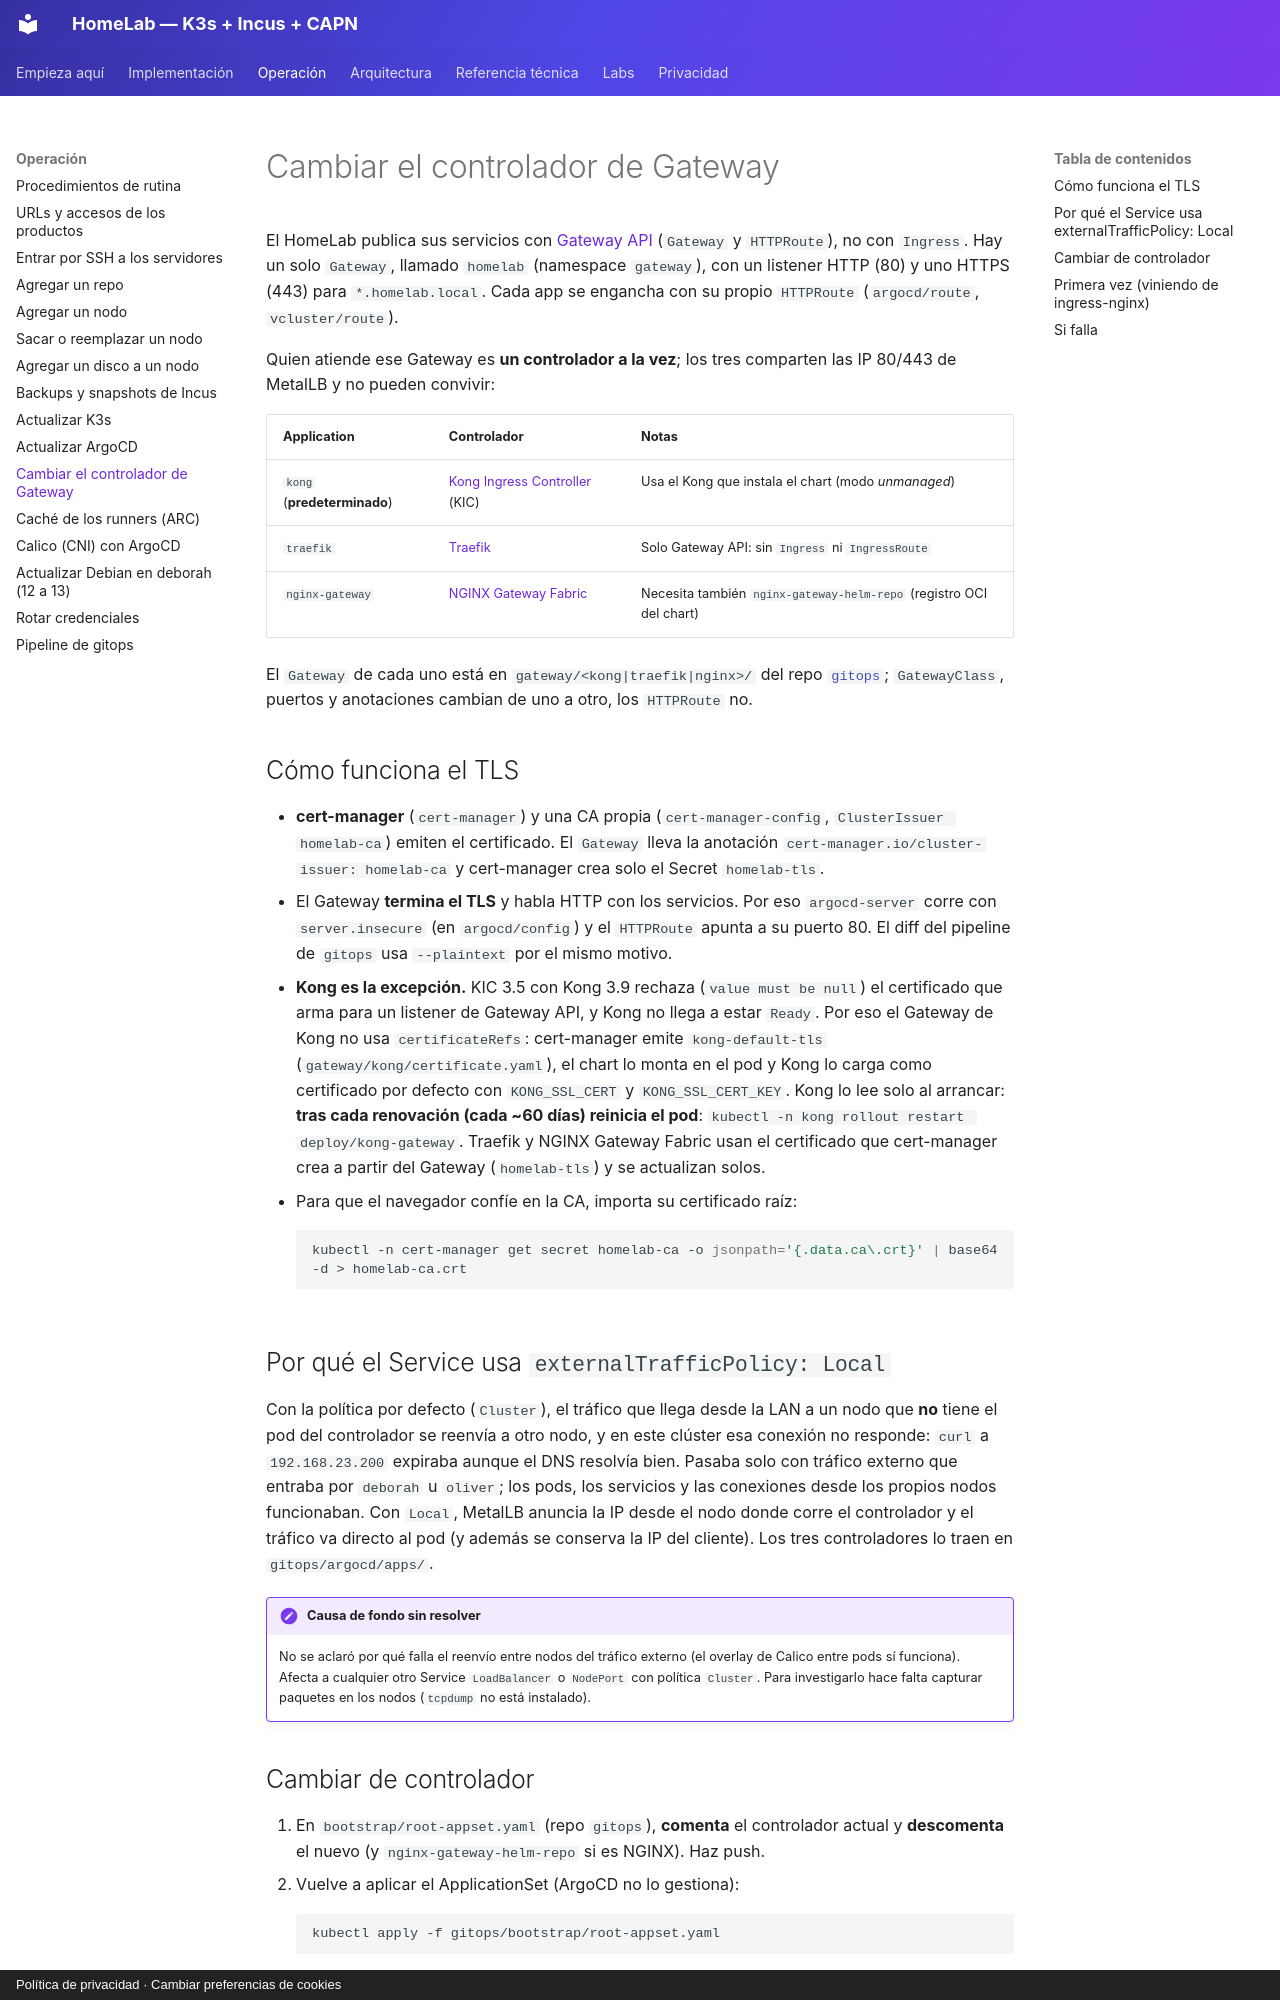

repository: symintel/homelab · page: operacion/cambiar-gateway/index.html · generator: mkdocs · copyright: Política de privacidad · Cambiar preferencias de cookies

# Cambiar el controlador de Gateway

El HomeLab publica sus servicios con [Gateway API](https://gateway-api.sigs.k8s.io/)
(`Gateway` y `HTTPRoute`), no con `Ingress`. Hay un solo `Gateway`, llamado
`homelab` (namespace `gateway`), con un listener HTTP (80) y uno HTTPS (443)
para `*.homelab.local`. Cada app se engancha con su propio `HTTPRoute`
(`argocd/route`, `vcluster/route`).

Quien atiende ese Gateway es **un controlador a la vez**; los tres comparten las
IP 80/443 de MetalLB y no pueden convivir:

| Application | Controlador | Notas |
|---|---|---|
| `kong` (**predeterminado**) | [Kong Ingress Controller](https://developer.konghq.com/kubernetes-ingress-controller/) (KIC) | Usa el Kong que instala el chart (modo *unmanaged*) |
| `traefik` | [Traefik](https://doc.traefik.io/traefik/routing/providers/kubernetes-gateway/) | Solo Gateway API: sin `Ingress` ni `IngressRoute` |
| `nginx-gateway` | [NGINX Gateway Fabric](https://docs.nginx.com/nginx-gateway-fabric/) | Necesita también `nginx-gateway-helm-repo` (registro OCI del chart) |

El `Gateway` de cada uno está en `gateway/<kong|traefik|nginx>/` del repo
[`gitops`](https://github.com/symintel/gitops); `GatewayClass`, puertos y
anotaciones cambian de uno a otro, los `HTTPRoute` no.

## Cómo funciona el TLS

- **cert-manager** (`cert-manager`) y una CA propia (`cert-manager-config`,
  `ClusterIssuer homelab-ca`) emiten el certificado. El `Gateway` lleva la
  anotación `cert-manager.io/cluster-issuer: homelab-ca` y cert-manager crea solo
  el Secret `homelab-tls`.
- El Gateway **termina el TLS** y habla HTTP con los servicios. Por eso
  `argocd-server` corre con `server.insecure` (en `argocd/config`) y el
  `HTTPRoute` apunta a su puerto 80. El diff del pipeline de `gitops` usa
  `--plaintext` por el mismo motivo.
- **Kong es la excepción.** KIC 3.5 con Kong 3.9 rechaza (`value must be null`) el
  certificado que arma para un listener de Gateway API, y Kong no llega a estar
  `Ready`. Por eso el Gateway de Kong no usa `certificateRefs`: cert-manager emite
  `kong-default-tls` (`gateway/kong/certificate.yaml`), el chart lo monta en el pod y
  Kong lo carga como certificado por defecto con `KONG_SSL_CERT` y `KONG_SSL_CERT_KEY`.
  Kong lo lee solo al arrancar: **tras cada renovación (cada ~60 días) reinicia el
  pod**: `kubectl -n kong rollout restart deploy/kong-gateway`. Traefik y NGINX Gateway
  Fabric usan el certificado que cert-manager crea a partir del Gateway (`homelab-tls`)
  y se actualizan solos.
- Para que el navegador confíe en la CA, importa su certificado raíz:

    ```bash
    kubectl -n cert-manager get secret homelab-ca -o jsonpath='{.data.ca\.crt}' | base64 -d > homelab-ca.crt
    ```

## Por qué el Service usa `externalTrafficPolicy: Local`

Con la política por defecto (`Cluster`), el tráfico que llega desde la LAN a un nodo que
**no** tiene el pod del controlador se reenvía a otro nodo, y en este clúster esa
conexión no responde: `curl` a `192.168.23.200` expiraba aunque el DNS resolvía bien.
Pasaba solo con tráfico externo que entraba por `deborah` u `oliver`; los pods, los
servicios y las conexiones desde los propios nodos funcionaban. Con `Local`, MetalLB
anuncia la IP desde el nodo donde corre el controlador y el tráfico va directo al pod
(y además se conserva la IP del cliente). Los tres controladores lo traen en
`gitops/argocd/apps/`.

!!! note "Causa de fondo sin resolver"
    No se aclaró por qué falla el reenvío entre nodos del tráfico externo (el overlay de
    Calico entre pods sí funciona). Afecta a cualquier otro Service `LoadBalancer` o
    `NodePort` con política `Cluster`. Para investigarlo hace falta capturar paquetes en
    los nodos (`tcpdump` no está instalado).
